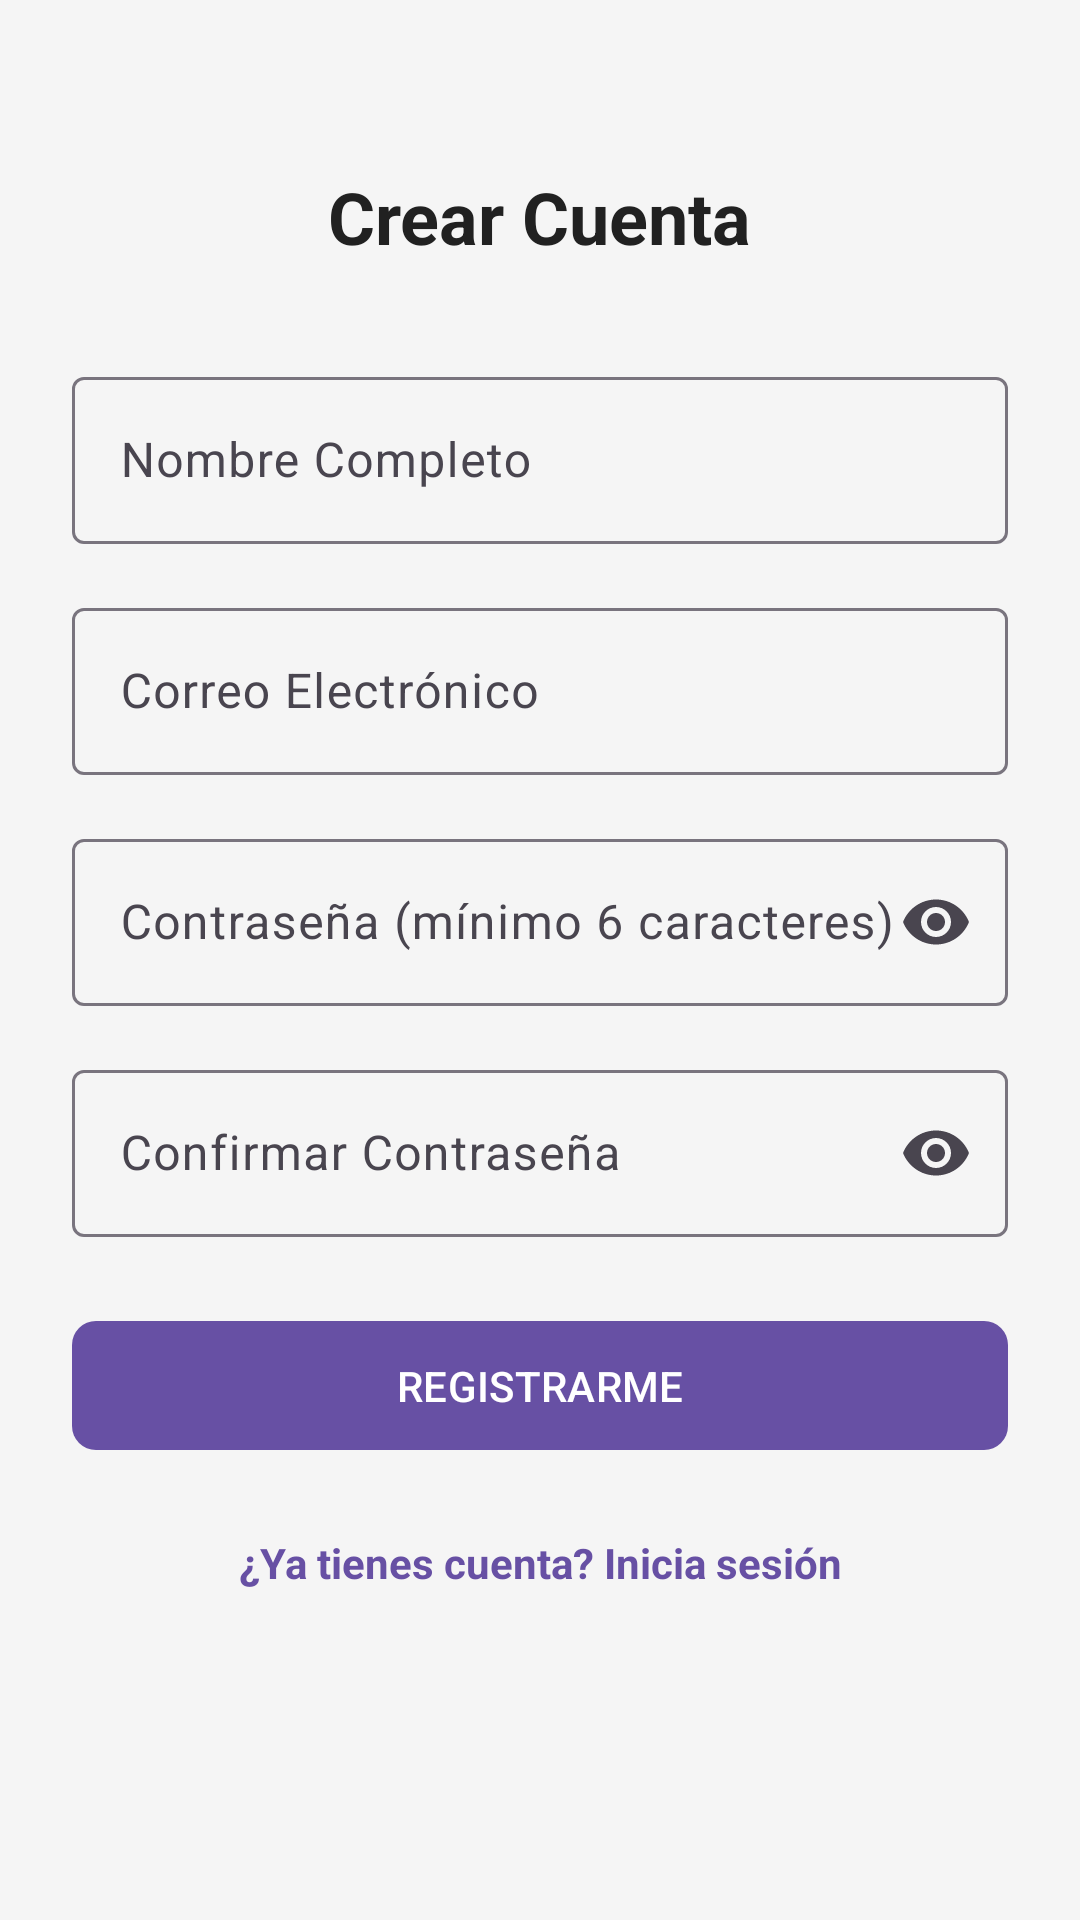

The Android layout XML behind this screen, and the referenced resources:
<!-- AndroidManifest.xml: application theme Theme.MyPersonalFinances -->
<!-- res/layout/activity_registro.xml -->
<?xml version="1.0" encoding="utf-8"?>
<ScrollView xmlns:android="http://schemas.android.com/apk/res/android"
    xmlns:app="http://schemas.android.com/apk/res-auto"
    xmlns:tools="http://schemas.android.com/tools"
    android:layout_width="match_parent"
    android:layout_height="match_parent"
    android:background="@color/fondo_pantalla"
    android:fillViewport="true">

    <androidx.constraintlayout.widget.ConstraintLayout
        android:layout_width="match_parent"
        android:layout_height="wrap_content"
        android:padding="24dp">

        <TextView
            android:id="@+id/tvTituloRegistro"
            android:layout_width="wrap_content"
            android:layout_height="wrap_content"
            android:layout_marginTop="32dp"
            android:text="Crear Cuenta"
            android:textColor="@color/texto_principal"
            android:textSize="24sp"
            android:textStyle="bold"
            app:layout_constraintEnd_toEndOf="parent"
            app:layout_constraintStart_toStartOf="parent"
            app:layout_constraintTop_toTopOf="parent" />

        <com.google.android.material.textfield.TextInputLayout
            android:id="@+id/layoutNombreRegistro"
            style="@style/Widget.Material3.TextInputLayout.OutlinedBox"
            android:layout_width="match_parent"
            android:layout_height="wrap_content"
            android:layout_marginTop="32dp"
            android:hint="Nombre Completo"
            app:layout_constraintTop_toBottomOf="@id/tvTituloRegistro">

            <com.google.android.material.textfield.TextInputEditText
                android:id="@+id/etNombreRegistro"
                android:layout_width="match_parent"
                android:layout_height="wrap_content"
                android:inputType="textPersonName|textCapWords" />
        </com.google.android.material.textfield.TextInputLayout>

        <com.google.android.material.textfield.TextInputLayout
            android:id="@+id/layoutRegistroCorreo"
            style="@style/Widget.Material3.TextInputLayout.OutlinedBox"
            android:layout_width="match_parent"
            android:layout_height="wrap_content"
            android:layout_marginTop="16dp"
            android:hint="Correo Electrónico"
            app:layout_constraintTop_toBottomOf="@id/layoutNombreRegistro">

            <com.google.android.material.textfield.TextInputEditText
                android:id="@+id/etRegistroCorreo"
                android:layout_width="match_parent"
                android:layout_height="wrap_content"
                android:inputType="textEmailAddress" />
        </com.google.android.material.textfield.TextInputLayout>

        <com.google.android.material.textfield.TextInputLayout
            android:id="@+id/layoutRegistroPassword"
            style="@style/Widget.Material3.TextInputLayout.OutlinedBox"
            android:layout_width="match_parent"
            android:layout_height="wrap_content"
            android:layout_marginTop="16dp"
            android:hint="Contraseña (mínimo 6 caracteres)"
            app:endIconMode="password_toggle"
            app:layout_constraintTop_toBottomOf="@id/layoutRegistroCorreo">

            <com.google.android.material.textfield.TextInputEditText
                android:id="@+id/etRegistroPassword"
                android:layout_width="match_parent"
                android:layout_height="wrap_content"
                android:inputType="textPassword" />
        </com.google.android.material.textfield.TextInputLayout>

        <com.google.android.material.textfield.TextInputLayout
            android:id="@+id/layoutRegistroConfirmacion"
            style="@style/Widget.Material3.TextInputLayout.OutlinedBox"
            android:layout_width="match_parent"
            android:layout_height="wrap_content"
            android:layout_marginTop="16dp"
            android:hint="Confirmar Contraseña"
            app:endIconMode="password_toggle"
            app:layout_constraintTop_toBottomOf="@id/layoutRegistroPassword">

            <com.google.android.material.textfield.TextInputEditText
                android:id="@+id/etRegistroConfirmacion"
                android:layout_width="match_parent"
                android:layout_height="wrap_content"
                android:inputType="textPassword" />
        </com.google.android.material.textfield.TextInputLayout>

        <com.google.android.material.button.MaterialButton
            android:id="@+id/btnRegistrarme"
            android:layout_width="match_parent"
            android:layout_height="wrap_content"
            android:layout_marginTop="24dp"
            android:padding="12dp"
            android:text="REGISTRARME"
            app:cornerRadius="8dp"
            app:layout_constraintTop_toBottomOf="@id/layoutRegistroConfirmacion" />

        <TextView
            android:id="@+id/tvVolverLogin"
            android:layout_width="wrap_content"
            android:layout_height="wrap_content"
            android:layout_marginTop="16dp"
            android:padding="8dp"
            android:text="¿Ya tienes cuenta? Inicia sesión"
            android:textColor="?attr/colorPrimary"
            android:textSize="14sp"
            android:textStyle="bold"
            app:layout_constraintEnd_toEndOf="parent"
            app:layout_constraintStart_toStartOf="parent"
            app:layout_constraintTop_toBottomOf="@id/btnRegistrarme" />

    </androidx.constraintlayout.widget.ConstraintLayout>
</ScrollView>
<!-- resources referenced by this layout -->
<resources>
  <color name="fondo_pantalla">#FFF5F5F5</color>
  <color name="texto_principal">#FF212121</color>
  <style name="Theme.MyPersonalFinances" parent="Base.Theme.MyPersonalFinances" />
  <style name="Base.Theme.MyPersonalFinances" parent="Theme.Material3.DayNight.NoActionBar">
          
          
      </style>
</resources>
